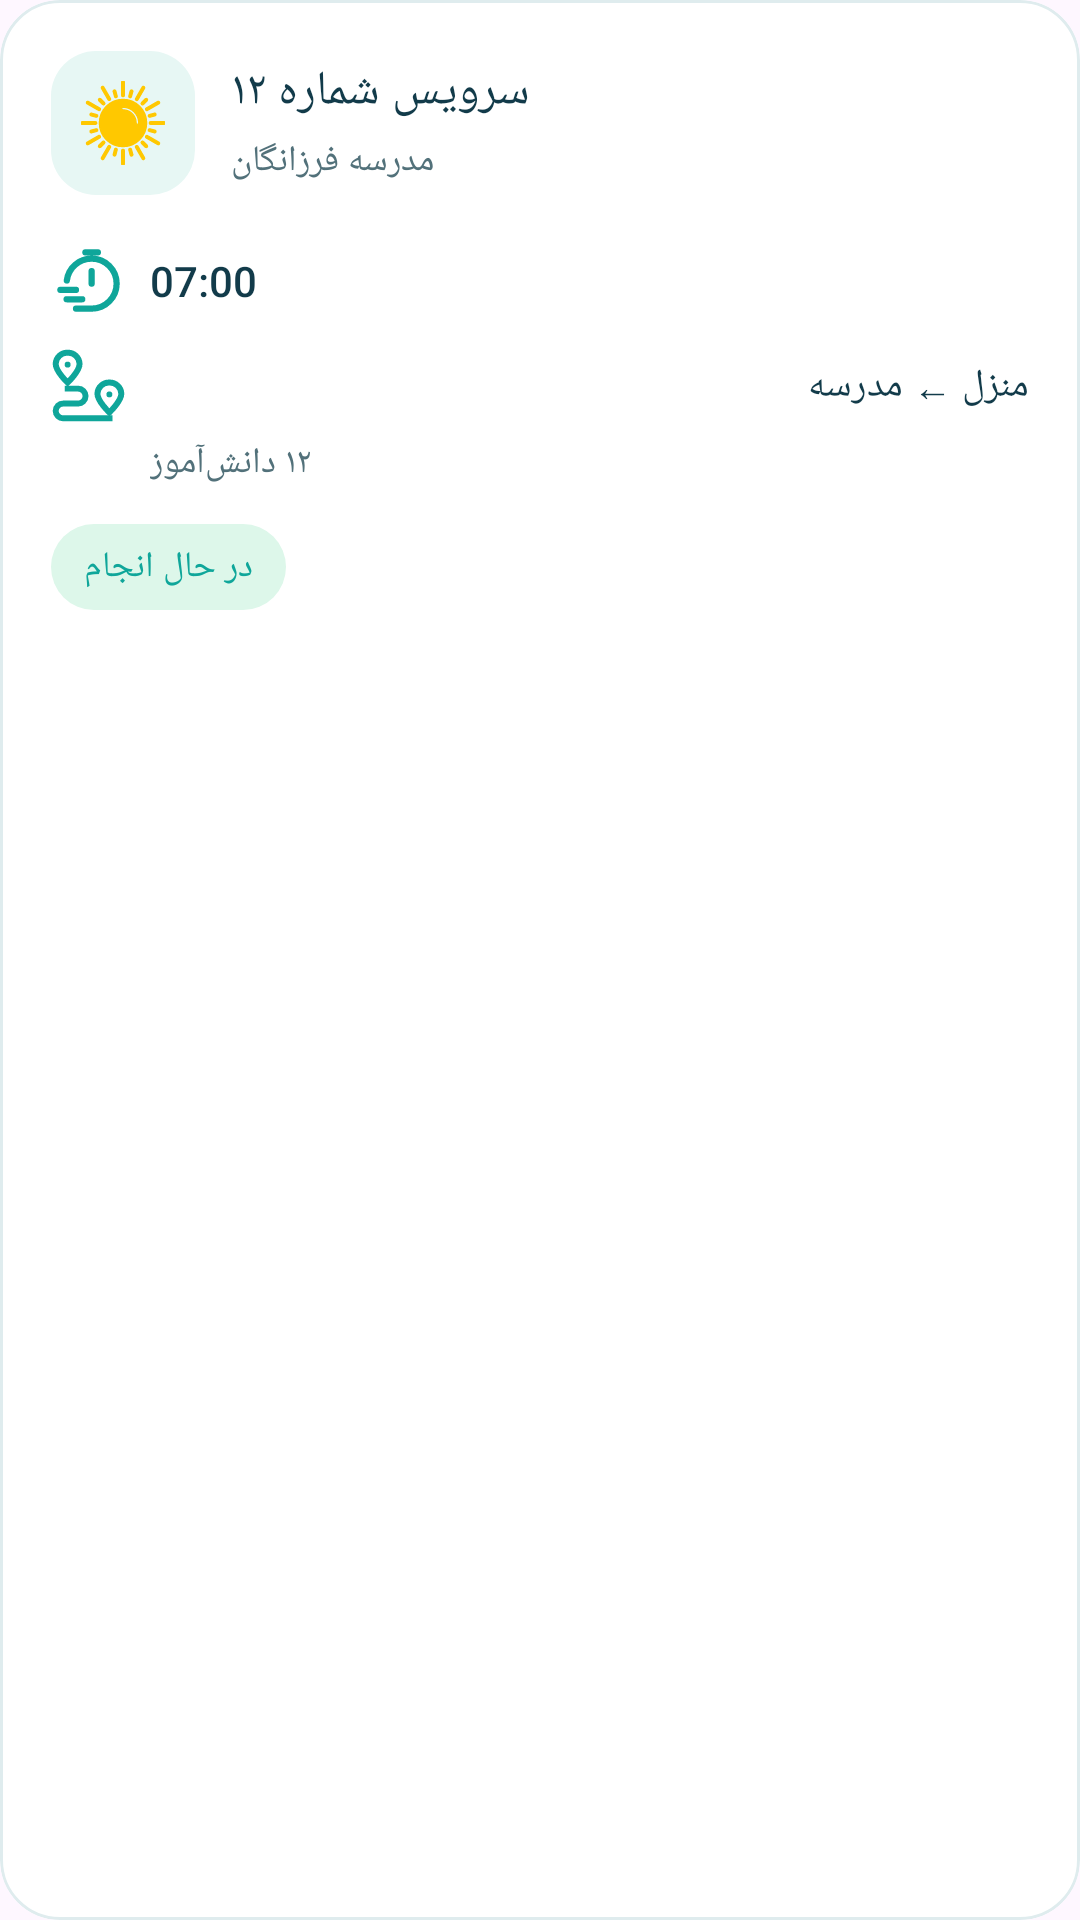

Write the Android layout XML for this screen, with the resource values it uses.
<!-- AndroidManifest.xml: application theme Theme.Rahban3 -->
<!-- res/layout/driver_item_today_trip.xml -->
<?xml version="1.0" encoding="utf-8"?>


<com.google.android.material.card.MaterialCardView
    xmlns:android="http://schemas.android.com/apk/res/android"
    xmlns:app="http://schemas.android.com/apk/res-auto"
    android:id="@+id/tripCard"
    android:layout_width="match_parent"
    android:layout_height="wrap_content"
    android:layout_marginBottom="12dp"
    app:cardBackgroundColor="#FFFFFF"
    app:cardCornerRadius="20dp"
    app:cardElevation="0dp"
    app:strokeColor="#DFECEE"
    app:strokeWidth="1dp">

    <LinearLayout
        android:layout_width="match_parent"
        android:layout_height="wrap_content"
        android:orientation="vertical"
        android:padding="17dp">

        

        <LinearLayout
            android:layout_width="match_parent"
            android:layout_height="wrap_content"
            android:gravity="center_vertical"
            android:orientation="horizontal">

            <ImageView
                android:id="@+id/imgTripIcon"
                android:layout_width="48dp"
                android:layout_height="48dp"
                android:padding="10dp"
                android:background="@drawable/bg_trip_driver_icon"
                android:src="@drawable/ic_sun"
                android:contentDescription="نوع سفر" />

            <LinearLayout
                android:layout_width="0dp"
                android:layout_height="wrap_content"
                android:layout_weight="1"
                android:orientation="vertical"
                android:layout_marginStart="12dp">

                <TextView
                    android:id="@+id/txtTripService"
                    android:layout_width="wrap_content"
                    android:layout_height="wrap_content"
                    android:text="سرویس شماره ۱۲"
                    android:textColor="#123B4A"
                    android:textSize="16sp"
                    android:fontFamily="sans-serif-medium" />

                <TextView
                    android:id="@+id/txtSchoolName"
                    android:layout_width="wrap_content"
                    android:layout_height="wrap_content"
                    android:layout_marginTop="4dp"
                    android:text="مدرسه فرزانگان"
                    android:textColor="#52717A"
                    android:textSize="12sp" />

            </LinearLayout>

        </LinearLayout>


        

        <LinearLayout
            android:layout_width="match_parent"
            android:layout_height="wrap_content"
            android:layout_marginTop="16dp"
            android:gravity="center_vertical"
            android:orientation="horizontal">

            <ImageView
                android:layout_width="25dp"
                android:layout_height="25dp"
                android:src="@drawable/ic_clock"
                app:tint="#0FA69A"
                android:contentDescription="ساعت" />

            <TextView
                android:id="@+id/txtTripTime"
                android:layout_width="wrap_content"
                android:layout_height="wrap_content"
                android:layout_marginStart="8dp"
                android:text="07:00"
                android:textColor="#123B4A"
                android:textSize="14sp"
                android:fontFamily="sans-serif-medium" />

        </LinearLayout>


        

        <LinearLayout
            android:layout_width="match_parent"
            android:layout_height="wrap_content"
            android:layout_marginTop="10dp"
            android:gravity="center_vertical"
            android:orientation="horizontal">

            <ImageView
                android:layout_width="25dp"
                android:layout_height="25dp"
                android:src="@drawable/ic_route"
                app:tint="#0FA69A"
                android:contentDescription="مسیر" />

            <TextView
                android:id="@+id/txtTripRoute"
                android:layout_width="0dp"
                android:layout_height="wrap_content"
                android:layout_weight="1"
                android:layout_marginStart="8dp"
                android:text="منزل ← مدرسه"
                android:textColor="#123B4A"
                android:textSize="13sp" />

        </LinearLayout>


        

        <TextView
            android:id="@+id/txtStudentCount"
            android:layout_width="wrap_content"
            android:layout_height="wrap_content"
            android:layout_marginStart="33dp"
            android:layout_marginTop="5dp"
            android:text="۱۲ دانش‌آموز"
            android:textColor="#52717A"
            android:textSize="12sp" />


        

        <TextView
            android:id="@+id/txtTripStatus"
            android:layout_width="wrap_content"
            android:layout_height="wrap_content"
            android:layout_gravity="start"
            android:layout_marginTop="12dp"
            android:text="در حال انجام"
            android:textColor="#0FA69A"
            android:textSize="12sp"
            android:fontFamily="sans-serif-medium"
            android:background="@drawable/bg_trip_status_active"
            android:paddingStart="11dp"
            android:paddingEnd="11dp"
            android:paddingTop="6dp"
            android:paddingBottom="6dp" />

    </LinearLayout>

</com.google.android.material.card.MaterialCardView>
<!-- resources referenced by this layout -->
<resources>
  <!-- drawable bg_trip_driver_icon (drawable) -->
  <?xml version="1.0" encoding="utf-8"?>
  
  
  <shape xmlns:android="http://schemas.android.com/apk/res/android"
      android:shape="rectangle">
  
      <solid android:color="#E7F7F4"/>
  
      <corners android:radius="15dp"/>
  
  </shape>
  <!-- drawable bg_trip_status_active (drawable) -->
  <?xml version="1.0" encoding="utf-8"?>
  
  
  <shape xmlns:android="http://schemas.android.com/apk/res/android">
  
      <solid android:color="#DDF7EA"/>
  
      <corners android:radius="20dp"/>
  
  </shape>
  <!-- drawable ic_clock (drawable) -->
  <vector xmlns:android="http://schemas.android.com/apk/res/android"
      android:width="800dp"
      android:height="800dp"
      android:viewportWidth="24"
      android:viewportHeight="24">
    <path
        android:pathData="M5.062,12C5.554,8.054 8.92,5 13,5C17.418,5 21,8.582 21,13C21,17.418 17.418,21 13,21H8M13,13V9M11,3H15M3,15H8M5,18H10"
        android:strokeLineJoin="round"
        android:strokeWidth="2"
        android:fillColor="#00000000"
        android:strokeColor="#000000"
        android:strokeLineCap="round"/>
  </vector>
  <!-- drawable ic_route (drawable) -->
  <vector xmlns:android="http://schemas.android.com/apk/res/android"
      android:width="800dp"
      android:height="800dp"
      android:viewportWidth="24"
      android:viewportHeight="24">
    <path
        android:pathData="M9.14,5.08c0,2.39 -3.82,6 -3.82,6S1.5,7.47 1.5,5.08A3.7,3.7 0,0 1,5.32 1.5,3.7 3.7,0 0,1 9.14,5.08Z"
        android:strokeWidth="1.91"
        android:fillColor="#00000000"
        android:strokeColor="#020202"/>
    <path
        android:pathData="M5.32,5.32m-0.95,0a0.95,0.95 0,1 1,1.9 0a0.95,0.95 0,1 1,-1.9 0"
        android:fillColor="#020202"/>
    <path
        android:pathData="M22.5,14.62c0,2.39 -3.82,6 -3.82,6s-3.82,-3.58 -3.82,-6a3.7,3.7 0,0 1,3.82 -3.57A3.7,3.7 0,0 1,22.5 14.62Z"
        android:strokeWidth="1.91"
        android:fillColor="#00000000"
        android:strokeColor="#020202"/>
    <path
        android:pathData="M18.68,14.86m-0.95,0a0.95,0.95 0,1 1,1.9 0a0.95,0.95 0,1 1,-1.9 0"
        android:fillColor="#020202"/>
    <path
        android:pathData="M4.36,13h4.3a2.39,2.39 0,0 1,2.39 2.39h0a2.39,2.39 0,0 1,-2.39 2.39H3.89A2.39,2.39 0,0 0,1.5 20.11h0A2.39,2.39 0,0 0,3.89 22.5H19.64"
        android:strokeWidth="1.91"
        android:fillColor="#00000000"
        android:strokeColor="#020202"/>
  </vector>
  <!-- drawable ic_sun: vector/xml drawable (drawable, 9169 chars, omitted) -->
  <style name="Theme.Rahban3" parent="Base.Theme.Rahban3" />
  <style name="Base.Theme.Rahban3" parent="Theme.Material3.DayNight.NoActionBar">
          
          
      </style>
</resources>
